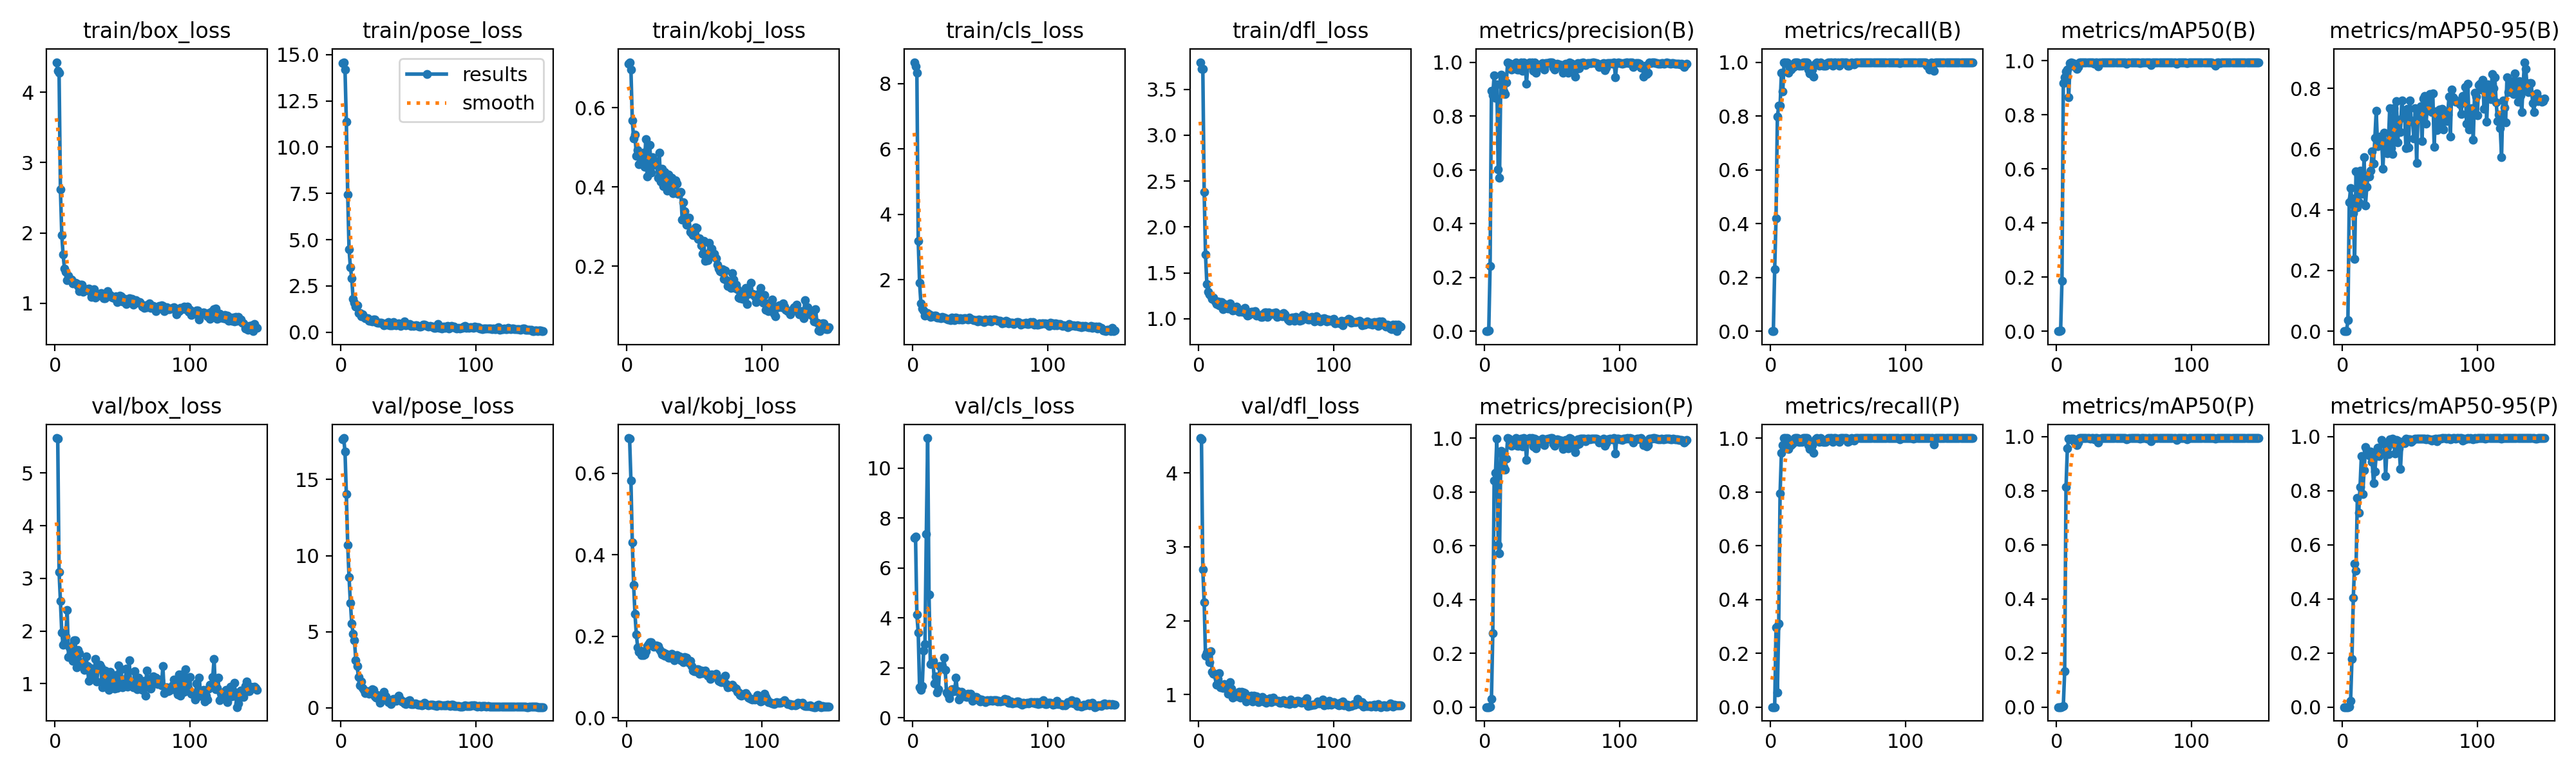

Data behind this chart, as committed beside it:
epoch, time, train/box_loss, train/pose_loss, train/kobj_loss, train/cls_loss, train/dfl_loss, metrics/precision(B), metrics/recall(B), metrics/mAP50(B), metrics/mAP50-95(B), metrics/precision(P), metrics/recall(P), metrics/mAP50(P), metrics/mAP50-95(P), val/box_loss, val/pose_loss, val/kobj_loss, val/cls_loss, val/dfl_loss, lr/pg0, lr/pg1, lr/pg2
1, 28.42, 4.429, 14.53, 0.7104, 8.655, 3.796, 0, 0, 0, 0, 0, 0, 0, 0, 5.665, 17.66, 0.686, 7.212, 4.471, 0.09703, 3e-05, 3e-05
2, 33.59, 4.31, 14.59, 0.7151, 8.527, 3.721, 0, 0, 0, 0, 0, 0, 0, 0, 5.658, 17.73, 0.6851, 7.262, 4.457, 0.09307, 6.9538e-05, 6.9538e-05
3, 38.32, 4.283, 14.19, 0.6959, 8.328, 3.725, 0.00258, 0.2297, 0.00162, 0.00048, 0, 0, 0, 0, 3.123, 16.83, 0.5814, 4.126, 2.696, 0.08911, 0.0001085, 0.0001085
4, 43.43, 2.621, 11.36, 0.5683, 3.184, 2.383, 0.2411, 0.4189, 0.1867, 0.03558, 0.00162, 0.2973, 0.00121, 0.00021, 2.574, 14.03, 0.43, 3.4, 2.25, 0.08515, 0.000147, 0.000147
5, 48.36, 1.972, 7.431, 0.5225, 1.905, 1.7, 0.8941, 0.7973, 0.9177, 0.4253, 0.03084, 0.05405, 0.00493, 0.00101, 1.975, 10.72, 0.3253, 1.206, 1.527, 0.08118, 0.000185, 0.000185
6, 53.13, 1.69, 4.482, 0.532, 1.283, 1.376, 0.8774, 0.8378, 0.9381, 0.4709, 0.2737, 0.3108, 0.1316, 0.02187, 1.734, 8.57, 0.2543, 1.105, 1.571, 0.07722, 0.0002224, 0.0002224
7, 57.91, 1.492, 3.494, 0.4784, 1.116, 1.291, 0.9506, 0.8378, 0.961, 0.4376, 0.8423, 0.794, 0.8148, 0.178, 1.776, 6.912, 0.2038, 1.266, 1.507, 0.07326, 0.0002593, 0.0002593
8, 62.61, 1.451, 2.907, 0.4929, 1.056, 1.268, 0.8673, 0.9595, 0.9674, 0.3875, 0.8712, 0.9459, 0.9566, 0.4046, 1.9, 5.537, 0.1731, 2.692, 1.436, 0.0693, 0.0002957, 0.0002957
9, 67.39, 1.328, 1.808, 0.4579, 0.915, 1.25, 0.9164, 0.8919, 0.8641, 0.2377, 0.9973, 0.973, 0.9927, 0.5303, 2.403, 4.879, 0.1625, 2.955, 1.591, 0.06533, 0.0003315, 0.0003315
10, 72.17, 1.388, 1.572, 0.4795, 0.9319, 1.216, 0.6026, 1, 0.991, 0.5271, 0.6026, 1, 0.991, 0.5044, 1.51, 4.444, 0.1643, 7.369, 1.307, 0.06137, 0.0003668, 0.0003668
11, 76.95, 1.348, 1.381, 0.4674, 0.9797, 1.23, 0.5714, 1, 0.9932, 0.4075, 0.5714, 1, 0.9932, 0.7741, 1.69, 3.122, 0.1542, 11.2, 1.279, 0.0574, 0.0004016, 0.0004016
12, 81.72, 1.337, 1.44, 0.4867, 0.9365, 1.191, 0.9524, 1, 0.992, 0.4241, 0.9524, 1, 0.992, 0.7185, 1.712, 2.728, 0.1546, 4.939, 1.269, 0.05344, 0.0004359, 0.0004359
13, 86.35, 1.279, 1.019, 0.4503, 0.8707, 1.161, 0.9377, 0.9595, 0.9798, 0.5294, 0.9377, 0.9595, 0.9798, 0.8146, 1.429, 2.005, 0.1553, 2.136, 1.131, 0.04947, 0.0004696, 0.0004696
14, 91.08, 1.291, 1.023, 0.5206, 0.8963, 1.187, 0.8915, 0.973, 0.9815, 0.452, 0.8915, 0.973, 0.9815, 0.9294, 1.822, 1.452, 0.1634, 2.19, 1.211, 0.0455, 0.0005028, 0.0005028
15, 95.8, 1.286, 0.8449, 0.4269, 0.881, 1.149, 0.8819, 0.973, 0.9701, 0.4546, 0.8819, 0.973, 0.9701, 0.7875, 1.824, 1.71, 0.1754, 2.281, 1.289, 0.04154, 0.0005355, 0.0005355
16, 100.5, 1.283, 0.9536, 0.5051, 0.9054, 1.178, 0.9235, 0.9789, 0.9784, 0.5729, 0.9235, 0.9789, 0.9784, 0.8751, 1.31, 1.314, 0.1802, 1.383, 1.102, 0.03757, 0.0005676, 0.0005676
17, 105.3, 1.241, 0.8363, 0.5056, 0.9106, 1.181, 1, 0.9827, 0.9941, 0.4134, 1, 0.9827, 0.9941, 0.9606, 1.643, 1.177, 0.1851, 1.659, 1.125, 0.0336, 0.0005992, 0.0005992
18, 110, 1.169, 0.7479, 0.4355, 0.856, 1.107, 0.9972, 1, 0.995, 0.4748, 0.9972, 1, 0.995, 0.951, 1.58, 0.97, 0.186, 1.006, 1.09, 0.02963, 0.0006303, 0.0006303
19, 114.7, 1.262, 0.7346, 0.4756, 0.8423, 1.16, 0.9938, 1, 0.995, 0.5127, 0.9938, 1, 0.995, 0.935, 1.399, 1.032, 0.1768, 1.147, 1.146, 0.02566, 0.0006609, 0.0006609
20, 119.5, 1.26, 0.7505, 0.4561, 0.8419, 1.155, 0.9723, 1, 0.9946, 0.5091, 0.9723, 1, 0.9946, 0.9298, 1.373, 1.096, 0.1749, 2.08, 1.099, 0.02169, 0.0006909, 0.0006909
21, 124.4, 1.161, 0.6096, 0.4655, 0.8179, 1.119, 0.981, 0.9865, 0.9946, 0.528, 0.981, 0.9865, 0.9946, 0.9454, 1.405, 0.925, 0.1761, 2.045, 1.095, 0.01772, 0.0007204, 0.0007204
22, 129.3, 1.195, 0.6188, 0.4621, 0.8572, 1.11, 0.9856, 0.9865, 0.9944, 0.5931, 0.9856, 0.9865, 0.9944, 0.9076, 1.264, 0.9958, 0.1774, 2.07, 1.014, 0.01375, 0.0007494, 0.0007494
23, 134.3, 1.202, 0.5721, 0.423, 0.8409, 1.165, 0.9992, 0.9865, 0.9946, 0.5514, 0.9992, 0.9865, 0.9946, 0.8279, 1.521, 1.215, 0.1754, 2.399, 1.166, 0.009778, 0.0007779, 0.0007779
24, 139.3, 1.202, 0.6702, 0.4873, 0.8354, 1.119, 0.9725, 1, 0.9947, 0.6357, 0.9725, 1, 0.9947, 0.8719, 1.338, 1.191, 0.1677, 1.924, 1.079, 0.005806, 0.0008058, 0.0008058
25, 144.2, 1.207, 0.6894, 0.414, 0.8029, 1.09, 0.9723, 1, 0.9929, 0.7257, 0.9723, 1, 0.9929, 0.9314, 1.054, 0.7601, 0.1637, 1.003, 0.9589, 0.001833, 0.0008332, 0.0008332
26, 149.1, 1.165, 0.5373, 0.4452, 0.7901, 1.096, 0.9851, 1, 0.9943, 0.61, 0.9851, 1, 0.9943, 0.9604, 1.296, 0.6694, 0.156, 0.9292, 0.9991, 0.000835, 0.000835, 0.000835
27, 153.9, 1.09, 0.512, 0.4028, 0.8038, 1.096, 0.9983, 1, 0.995, 0.6321, 0.9983, 1, 0.995, 0.9281, 1.2, 0.8215, 0.1601, 0.7893, 1.009, 0.0008284, 0.0008284, 0.0008284
28, 158.7, 1.133, 0.4972, 0.4383, 0.7669, 1.134, 0.9685, 0.973, 0.9902, 0.6411, 0.9685, 0.973, 0.9902, 0.9414, 1.158, 0.6018, 0.153, 1.008, 0.9769, 0.0008218, 0.0008218, 0.0008218
29, 163.6, 1.199, 0.5146, 0.4162, 0.8477, 1.114, 1, 0.9585, 0.9941, 0.6353, 1, 0.9585, 0.9941, 0.9875, 1.177, 0.3205, 0.1578, 1.135, 1.003, 0.0008152, 0.0008152, 0.0008152
30, 168.3, 1.081, 0.5121, 0.3911, 0.8253, 1.073, 0.9951, 0.9865, 0.9947, 0.5343, 0.9951, 0.9865, 0.9947, 0.976, 1.469, 0.586, 0.1503, 1.141, 1.041, 0.0008086, 0.0008086, 0.0008086
31, 173.1, 1.099, 0.4703, 0.4305, 0.7776, 1.088, 0.9194, 0.973, 0.9788, 0.6542, 0.9194, 0.973, 0.9788, 0.9753, 1.037, 0.5863, 0.1474, 1.056, 0.9606, 0.000802, 0.000802, 0.000802
32, 177.8, 1.116, 0.3764, 0.4007, 0.8374, 1.079, 0.9899, 0.9459, 0.9932, 0.593, 0.9899, 0.9459, 0.9932, 0.8546, 1.312, 1.035, 0.1481, 1.609, 1.04, 0.0007954, 0.0007954, 0.0007954
33, 182.6, 1.126, 0.4837, 0.4237, 0.8215, 1.079, 1, 0.9948, 0.995, 0.5865, 1, 0.9948, 0.995, 0.9593, 1.36, 0.7499, 0.1577, 1.067, 1.033, 0.0007888, 0.0007888, 0.0007888
34, 187.4, 1.14, 0.4204, 0.3848, 0.7882, 1.119, 0.9974, 1, 0.995, 0.6179, 0.9974, 1, 0.995, 0.9356, 1.316, 0.5744, 0.1513, 0.7264, 1.024, 0.0007822, 0.0007822, 0.0007822
35, 192.1, 1.101, 0.5454, 0.4057, 0.8248, 1.051, 1, 0.9931, 0.995, 0.7332, 1, 0.9931, 0.995, 0.9908, 0.9296, 0.3623, 0.1416, 1.022, 0.9034, 0.0007756, 0.0007756, 0.0007756
36, 196.9, 1.075, 0.3844, 0.4164, 0.7791, 1.036, 0.9687, 0.9865, 0.9946, 0.6025, 0.9687, 0.9865, 0.9946, 0.9885, 1.227, 0.371, 0.1518, 1.029, 0.9383, 0.000769, 0.000769, 0.000769
37, 201.8, 1.067, 0.3816, 0.4082, 0.796, 1.044, 0.998, 1, 0.995, 0.5843, 0.998, 1, 0.995, 0.9924, 1.255, 0.2654, 0.1543, 0.9414, 0.9651, 0.0007624, 0.0007624, 0.0007624
38, 206.6, 1.127, 0.3765, 0.3828, 0.8197, 1.07, 0.9606, 0.9891, 0.9941, 0.7344, 0.9606, 0.9891, 0.9941, 0.9744, 0.9695, 0.5316, 0.1494, 0.8695, 0.95, 0.0007558, 0.0007558, 0.0007558
39, 211.5, 1.169, 0.5378, 0.3835, 0.8213, 1.073, 0.9923, 0.9865, 0.9949, 0.6241, 0.9923, 0.9865, 0.9949, 0.9379, 1.225, 0.5892, 0.1506, 0.9286, 0.9851, 0.0007492, 0.0007492, 0.0007492
40, 216.3, 1.115, 0.3939, 0.3879, 0.812, 1.076, 0.9865, 0.9865, 0.9949, 0.7579, 0.9865, 0.9865, 0.9949, 0.9868, 0.8788, 0.479, 0.1413, 0.8306, 0.9039, 0.0007426, 0.0007426, 0.0007426
41, 221.3, 1.113, 0.3662, 0.318, 0.7812, 1.056, 0.9818, 0.9865, 0.9941, 0.6222, 0.9818, 0.9865, 0.9941, 0.9846, 1.228, 0.4684, 0.1476, 0.9617, 0.9823, 0.000736, 0.000736, 0.000736
42, 226.2, 1.087, 0.4343, 0.3607, 0.8429, 1.081, 0.9866, 0.9965, 0.9947, 0.6966, 0.9866, 0.9965, 0.9947, 0.9565, 0.9316, 0.5622, 0.1363, 0.8907, 0.9264, 0.0007294, 0.0007294, 0.0007294
43, 230.9, 1.077, 0.4785, 0.3382, 0.8078, 1.037, 0.9975, 1, 0.995, 0.6566, 0.9975, 1, 0.995, 0.8797, 1.058, 0.8032, 0.149, 0.9531, 0.9768, 0.0007228, 0.0007228, 0.0007228
44, 235.7, 1.069, 0.3221, 0.3052, 0.7955, 1.043, 0.9732, 1, 0.9946, 0.759, 0.9732, 1, 0.9946, 0.9788, 0.9122, 0.5543, 0.1479, 0.6756, 0.8967, 0.0007162, 0.0007162, 0.0007162
45, 240.4, 1.096, 0.4278, 0.3208, 0.7651, 1.043, 0.9959, 1, 0.995, 0.7091, 0.9959, 1, 0.995, 0.9839, 1.167, 0.3968, 0.1374, 0.7378, 0.927, 0.0007096, 0.0007096, 0.0007096
46, 245.2, 1.015, 0.4176, 0.3216, 0.7614, 1.02, 0.9955, 0.9865, 0.9947, 0.7281, 0.9955, 0.9865, 0.9947, 0.9769, 0.9262, 0.4182, 0.1351, 0.8357, 0.9177, 0.000703, 0.000703, 0.000703
47, 250.1, 1.036, 0.5932, 0.2859, 0.7767, 1.019, 0.9973, 1, 0.995, 0.6019, 0.9973, 1, 0.995, 0.993, 1.351, 0.2878, 0.1401, 0.8251, 0.9697, 0.0006964, 0.0006964, 0.0006964
48, 254.9, 1.111, 0.3642, 0.2832, 0.7251, 1.058, 0.9981, 1, 0.995, 0.7313, 0.9981, 1, 0.995, 0.9912, 1.026, 0.2651, 0.1266, 0.7414, 0.91, 0.0006898, 0.0006898, 0.0006898
49, 259.6, 1.1, 0.4103, 0.2779, 0.7967, 1.07, 1, 0.9944, 0.995, 0.6039, 1, 0.9944, 0.995, 0.9894, 1.279, 0.3587, 0.1159, 0.753, 0.946, 0.0006832, 0.0006832, 0.0006832
50, 264.4, 1.022, 0.4074, 0.2786, 0.7487, 1.067, 1, 0.9982, 0.995, 0.7594, 1, 0.9982, 0.995, 0.9905, 0.9359, 0.4469, 0.1149, 0.6571, 0.8874, 0.0006766, 0.0006766, 0.0006766
51, 269.2, 1.026, 0.4258, 0.2975, 0.7715, 1.023, 0.9791, 0.9865, 0.9941, 0.6946, 0.9791, 0.9865, 0.9941, 0.9801, 1.079, 0.5151, 0.1138, 0.7231, 0.9313, 0.00067, 0.00067, 0.00067
52, 274, 1.066, 0.3282, 0.2955, 0.7267, 1.072, 0.972, 1, 0.9893, 0.689, 0.972, 1, 0.9893, 0.9845, 1.073, 0.2549, 0.1189, 0.6982, 0.9352, 0.0006634, 0.0006634, 0.0006634
53, 278.8, 0.9909, 0.3604, 0.2685, 0.7125, 1.048, 0.9808, 1, 0.9931, 0.6339, 0.9808, 1, 0.9931, 0.9913, 1.287, 0.2346, 0.1187, 0.6885, 0.9483, 0.0006568, 0.0006568, 0.0006568
54, 283.6, 1.018, 0.347, 0.2696, 0.7827, 1.055, 0.9951, 1, 0.995, 0.7347, 0.9951, 1, 0.995, 0.9933, 0.9445, 0.251, 0.1087, 0.6201, 0.8966, 0.0006502, 0.0006502, 0.0006502
55, 288.4, 1.07, 0.3541, 0.2523, 0.7478, 1.065, 0.9927, 1, 0.995, 0.5539, 0.9927, 1, 0.995, 0.9931, 1.448, 0.3042, 0.1165, 0.7065, 0.9554, 0.0006436, 0.0006436, 0.0006436
56, 293.2, 1.037, 0.3791, 0.2314, 0.7441, 1.047, 0.9838, 1, 0.995, 0.7188, 0.9838, 1, 0.995, 0.9929, 1.004, 0.2454, 0.1102, 0.6648, 0.917, 0.000637, 0.000637, 0.000637
57, 298, 1.058, 0.3311, 0.2631, 0.7967, 1.071, 0.9901, 0.9865, 0.9949, 0.7299, 0.9901, 0.9865, 0.9949, 0.992, 1.016, 0.2154, 0.1147, 0.7042, 0.918, 0.0006304, 0.0006304, 0.0006304
58, 302.9, 0.9809, 0.2833, 0.214, 0.734, 1.023, 0.9606, 0.9881, 0.9946, 0.7407, 0.9606, 0.9881, 0.9946, 0.9928, 0.9324, 0.1861, 0.1152, 0.6975, 0.9138, 0.0006238, 0.0006238, 0.0006238
59, 307.7, 0.9968, 0.3004, 0.2317, 0.7775, 1.03, 0.9866, 0.9958, 0.9949, 0.6259, 0.9866, 0.9958, 0.9949, 0.9929, 1.233, 0.1834, 0.1095, 0.689, 0.9134, 0.0006172, 0.0006172, 0.0006172
60, 312.5, 1.046, 0.3312, 0.2147, 0.7866, 1.04, 0.9935, 1, 0.995, 0.7653, 0.9935, 1, 0.995, 0.9932, 0.9398, 0.1815, 0.1026, 0.6987, 0.8874, 0.0006106, 0.0006106, 0.0006106
... 90 more rows
